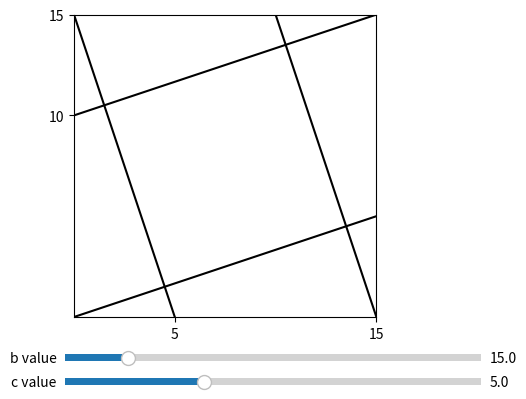

The matplotlib source for this figure:
import matplotlib.pyplot as plt
from matplotlib.widgets import Slider

# initial global value for b and c
b=15.0
c=5.0

def main():
    fig,ax=plt.subplots()
    fig.subplots_adjust(left=0.1, bottom=0.25)

    # draw the square x and y axes with the value of b
    def draw_axes(ax,b):
        ax.set_xlim([0,b])
        ax.set_ylim([0,b])
        ax.axes.set_aspect('equal')
    draw_axes(ax,b)

    # draw 4 lines and mark(tick) the x and y axis
    def draw_lines(b,c):
        ax.axes.get_xaxis().set_ticks([c,b])
        ax.axes.get_yaxis().set_ticks([b-c,b])
        plt.axis([0, b, 0, b])
        ax.plot([0,b], [0,c], color='black')
        ax.plot([0,c], [b,0], color='black')
        ax.plot([0,b], [b-c,b], color='black')
        ax.plot([b-c,b], [b,0], color='black')
    draw_lines(b,c)

    # draw slider b and c and set them to values b and c respectively
    def draw_sliders(b,c):
        axis_color='lightgoldenrodyellow'
        max_b=100.0
        slider_b_ax  = fig.add_axes([0.25, 0.15, 0.65, 0.03], facecolor=axis_color)
        slider_b = Slider(slider_b_ax, 'b value', 0, max_b, valinit=b, valfmt='%0.1f')
        slider_c_ax = fig.add_axes([0.25, 0.1, 0.65, 0.03], facecolor=axis_color)
        slider_c = Slider(slider_c_ax, 'c value', 0, b, valinit=c, valfmt='%0.1f')
    draw_sliders(b,c)

    plt.show()

if __name__ == '__main__':
  main() 
